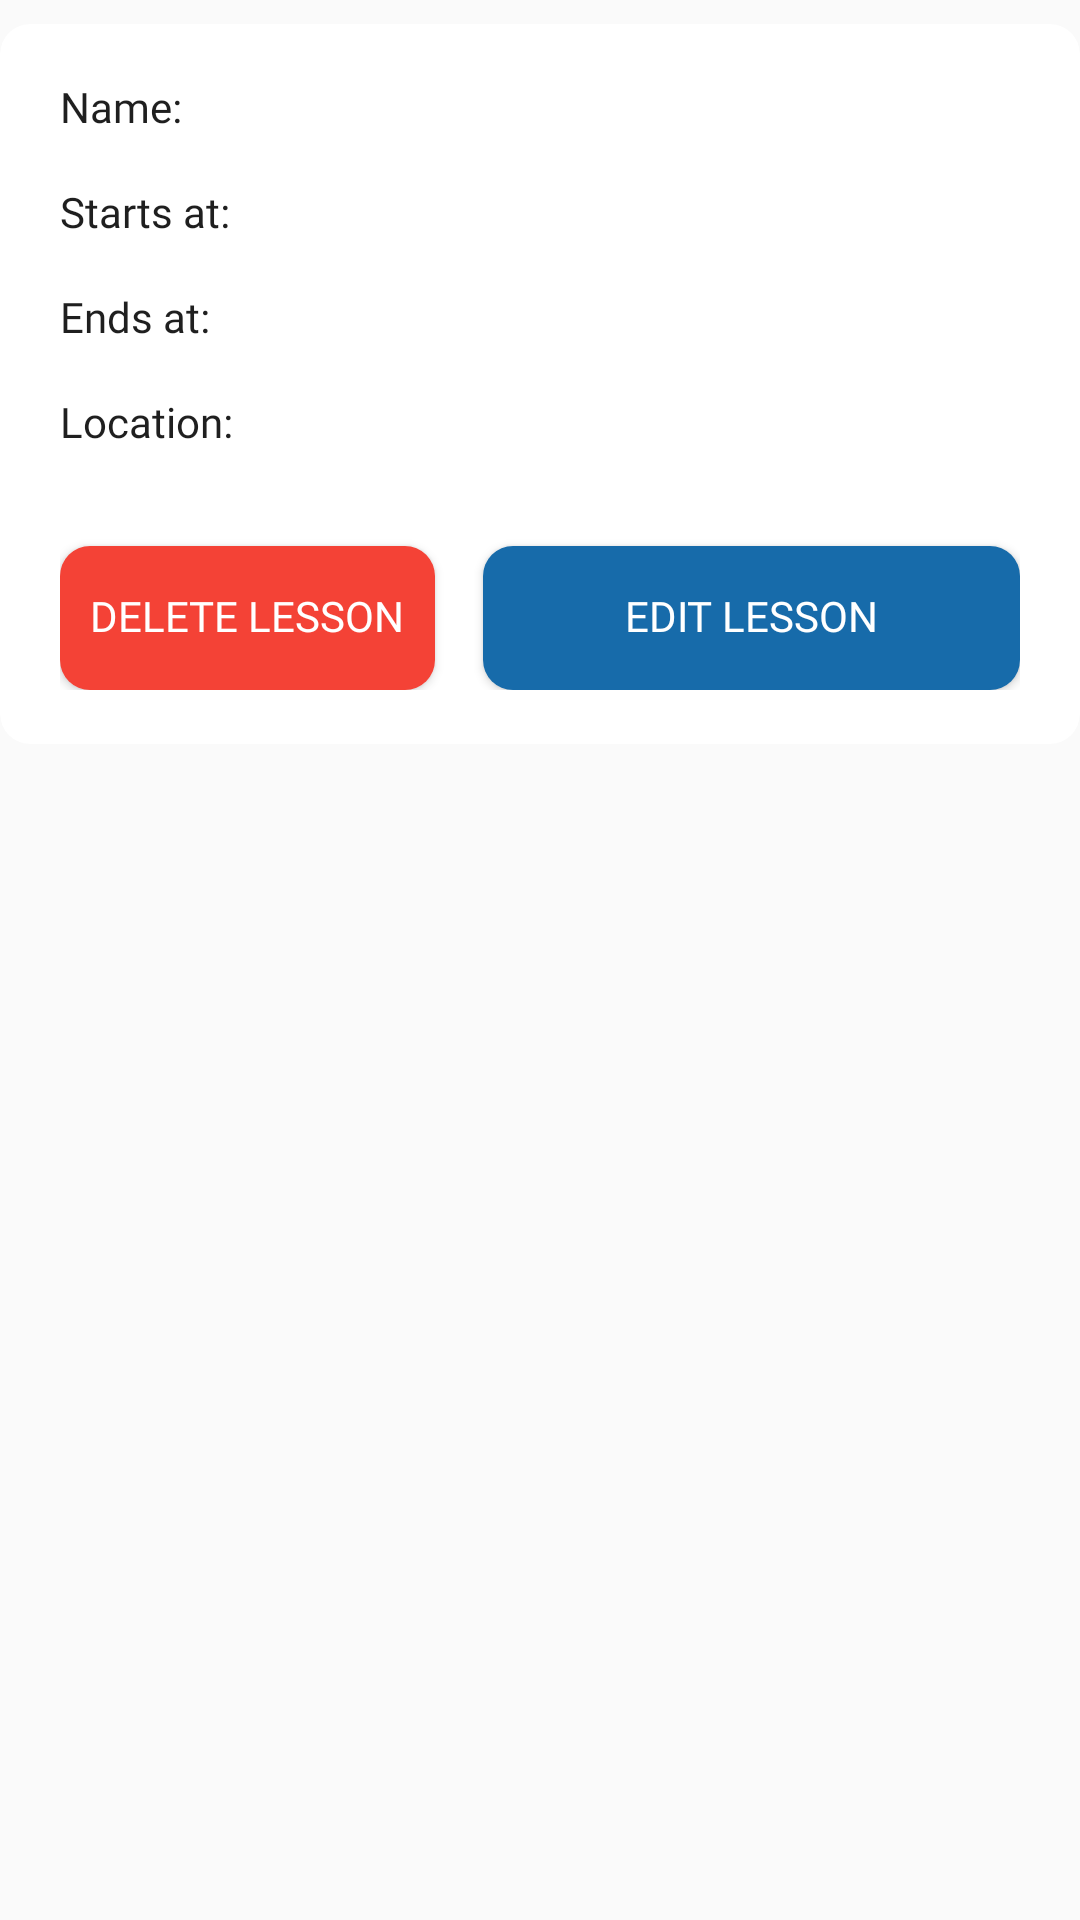

Android layout source for this screen:
<!-- AndroidManifest.xml: application theme AppTheme -->
<!-- res/layout/fragment_lesson_details.xml -->
<?xml version="1.0" encoding="utf-8"?>
<androidx.constraintlayout.widget.ConstraintLayout xmlns:android="http://schemas.android.com/apk/res/android"
    xmlns:tools="http://schemas.android.com/tools"
    android:layout_width="match_parent"
    android:layout_height="match_parent"
    xmlns:app="http://schemas.android.com/apk/res-auto"
    android:orientation="vertical"
    tools:context=".LessonDetailsFragment">

    <androidx.cardview.widget.CardView
        android:id="@+id/lesson_details_cardview"
        app:cardCornerRadius="10dp"
        app:cardElevation="0dp"
        app:layout_constraintEnd_toEndOf="parent"
        app:layout_constraintStart_toStartOf="parent"
        app:layout_constraintTop_toTopOf="parent"
        android:layout_width="0dp"
        android:layout_height="wrap_content"
        android:layout_marginTop="8dp">

        <androidx.constraintlayout.widget.ConstraintLayout
            android:id="@+id/lesson_info_container"
            android:layout_width="match_parent"
            android:layout_height="wrap_content"
            android:paddingStart="20dp"
            android:paddingTop="18dp"
            android:paddingEnd="20dp"
            android:paddingBottom="18dp">

            <TextView
                android:id="@+id/lesson_details_name"
                android:layout_width="wrap_content"
                android:layout_height="wrap_content"
                android:fontFamily="@font/roboto_medium"
                android:text="@string/details_lesson_name"
                android:textColor="@color/colorTextPrimary"
                app:layout_constraintStart_toStartOf="parent"
                app:layout_constraintTop_toTopOf="parent" />

            <TextView
                android:id="@+id/lesson_details_name_value"
                android:layout_width="wrap_content"
                android:layout_height="wrap_content"
                android:layout_marginStart="15dp"
                android:fontFamily="@font/roboto_regular"
                android:textColor="@color/colorTextSecondary"
                android:textSize="14sp"
                app:layout_constraintBaseline_toBaselineOf="@+id/lesson_details_name"
                app:layout_constraintEnd_toEndOf="parent"
                app:layout_constraintHorizontal_bias="0.0"
                app:layout_constraintStart_toEndOf="@+id/lesson_details_name"
                tools:text="name" />

            <TextView
                android:id="@+id/lesson_details_starts_at"
                android:layout_width="wrap_content"
                android:layout_height="wrap_content"
                android:layout_marginTop="16dp"
                android:fontFamily="@font/roboto_medium"
                android:text="@string/details_lesson_starts_at"
                android:textColor="@color/colorTextPrimary"
                app:layout_constraintStart_toStartOf="parent"
                app:layout_constraintTop_toBottomOf="@+id/lesson_details_name" />

            <TextView
                android:id="@+id/lesson_details_starts_at_value"
                android:layout_width="wrap_content"
                android:layout_height="wrap_content"
                android:layout_marginStart="15dp"
                android:fontFamily="@font/roboto_regular"
                android:textColor="@color/colorTextSecondary"
                android:textSize="14sp"
                app:layout_constraintBaseline_toBaselineOf="@+id/lesson_details_starts_at"
                app:layout_constraintEnd_toEndOf="parent"
                app:layout_constraintHorizontal_bias="0.0"
                app:layout_constraintStart_toEndOf="@+id/lesson_details_starts_at"
                tools:text="07:45" />

            <TextView
                android:id="@+id/lesson_details_ends_at"
                android:layout_width="wrap_content"
                android:layout_height="wrap_content"
                android:layout_marginTop="16dp"
                android:fontFamily="@font/roboto_medium"
                android:text="@string/details_lesson_ends_at"
                android:textColor="@color/colorTextPrimary"
                app:layout_constraintStart_toStartOf="parent"
                app:layout_constraintTop_toBottomOf="@+id/lesson_details_starts_at" />

            <TextView
                android:id="@+id/lesson_details_ends_at_value"
                android:layout_width="wrap_content"
                android:layout_height="wrap_content"
                android:layout_marginStart="15dp"
                android:fontFamily="@font/roboto_regular"
                android:textColor="@color/colorTextSecondary"
                app:layout_constraintBaseline_toBaselineOf="@+id/lesson_details_ends_at"
                app:layout_constraintEnd_toEndOf="parent"
                app:layout_constraintHorizontal_bias="0.0"
                app:layout_constraintStart_toEndOf="@+id/lesson_details_ends_at"
                tools:text="8:30" />

            <TextView
                android:id="@+id/lesson_details_location"
                android:layout_width="wrap_content"
                android:layout_height="wrap_content"
                android:layout_marginTop="16dp"
                android:fontFamily="@font/roboto_medium"
                android:text="@string/details_lesson_location"
                android:textColor="@color/colorTextPrimary"
                app:layout_constraintStart_toStartOf="parent"
                app:layout_constraintTop_toBottomOf="@+id/lesson_details_ends_at" />

            <TextView
                android:id="@+id/lesson_details_location_value"
                android:layout_width="wrap_content"
                android:layout_height="wrap_content"
                android:layout_marginStart="15dp"
                android:fontFamily="@font/roboto_regular"
                android:textColor="@color/colorTextSecondary"
                app:layout_constraintBaseline_toBaselineOf="@id/lesson_details_location"
                app:layout_constraintEnd_toEndOf="parent"
                app:layout_constraintHorizontal_bias="0.0"
                app:layout_constraintStart_toEndOf="@+id/lesson_details_location"
                tools:text="Building A" />

            <Button
                android:id="@+id/lesson_details_del_subject_btn"
                android:layout_width="0dp"
                android:layout_height="wrap_content"
                android:layout_marginTop="32dp"
                android:background="@drawable/circular_delete_button"
                android:fontFamily="@font/roboto_medium"
                android:includeFontPadding="false"
                android:paddingStart="10dp"
                android:paddingEnd="10dp"
                android:text="@string/lesson_details_del_button"
                android:textColor="#ffffff"
                app:layout_constraintStart_toStartOf="parent"
                app:layout_constraintTop_toBottomOf="@+id/lesson_details_location" />

            <Button
                android:id="@+id/lesson_details_edit_subject_btn"
                android:layout_width="0dp"
                android:layout_height="wrap_content"
                android:layout_marginStart="16dp"
                android:background="@drawable/circular_button"
                android:fontFamily="@font/roboto_medium"
                android:includeFontPadding="false"
                android:paddingStart="10dp"
                android:paddingEnd="10dp"
                android:text="@string/lesson_details_edit_button"
                android:textColor="#ffffff"
                app:layout_constraintBaseline_toBaselineOf="@+id/lesson_details_del_subject_btn"
                app:layout_constraintEnd_toEndOf="parent"
                app:layout_constraintStart_toEndOf="@+id/lesson_details_del_subject_btn" />
        </androidx.constraintlayout.widget.ConstraintLayout>

    </androidx.cardview.widget.CardView>
</androidx.constraintlayout.widget.ConstraintLayout>
<!-- resources referenced by this layout -->
<resources>
  <color name="colorTextPrimary">#1F1F1F</color>
  <color name="colorTextSecondary">#6D6D6D</color>
  <!-- drawable circular_button (drawable) -->
  <?xml version="1.0" encoding="utf-8"?>
  <shape xmlns:android="http://schemas.android.com/apk/res/android"
      android:shape="rectangle">
      <solid android:color="@color/colorBtn" />
      <corners
          android:bottomLeftRadius="10dp"
          android:bottomRightRadius="10dp"
          android:topLeftRadius="10dp"
          android:topRightRadius="10dp" />
  </shape>
  <!-- drawable circular_delete_button (drawable) -->
  <?xml version="1.0" encoding="utf-8"?>
  <shape xmlns:android="http://schemas.android.com/apk/res/android"
      android:shape="rectangle">
      <solid android:color="@color/subjectColorRed" />
      <corners
          android:bottomLeftRadius="10dp"
          android:bottomRightRadius="10dp"
          android:topLeftRadius="10dp"
          android:topRightRadius="10dp" />
  </shape>
  <string name="details_lesson_ends_at">Ends at:</string>
  <string name="details_lesson_location">Location:</string>
  <string name="details_lesson_name">Name: </string>
  <string name="details_lesson_starts_at">Starts at:</string>
  <string name="lesson_details_del_button">Delete lesson</string>
  <string name="lesson_details_edit_button">Edit lesson</string>
  <style name="AppTheme" parent="Theme.AppCompat.Light.DarkActionBar">
          
          <item name="colorPrimary">@color/colorPrimary</item>
          <item name="colorPrimaryDark">#ACACAC</item>
          <item name="colorAccent">@color/colorAccent</item>
          <item name="actionOverflowButtonStyle">@style/MyOverflowButtonStyle</item>
  
      </style>
  <color name="colorBtn">#176BAA</color>
  <color name="subjectColorRed">#F44236</color>
  <color name="colorPrimary">#EEEEEE</color>
  <color name="colorAccent">@color/colorPrimaryDark</color>
  <style name="MyOverflowButtonStyle" parent="Widget.AppCompat.ActionButton.Overflow">
          <item name="android:tint">@color/colorPrimaryDark</item>
      </style>
  <color name="colorPrimaryDark">#212121</color>
</resources>
